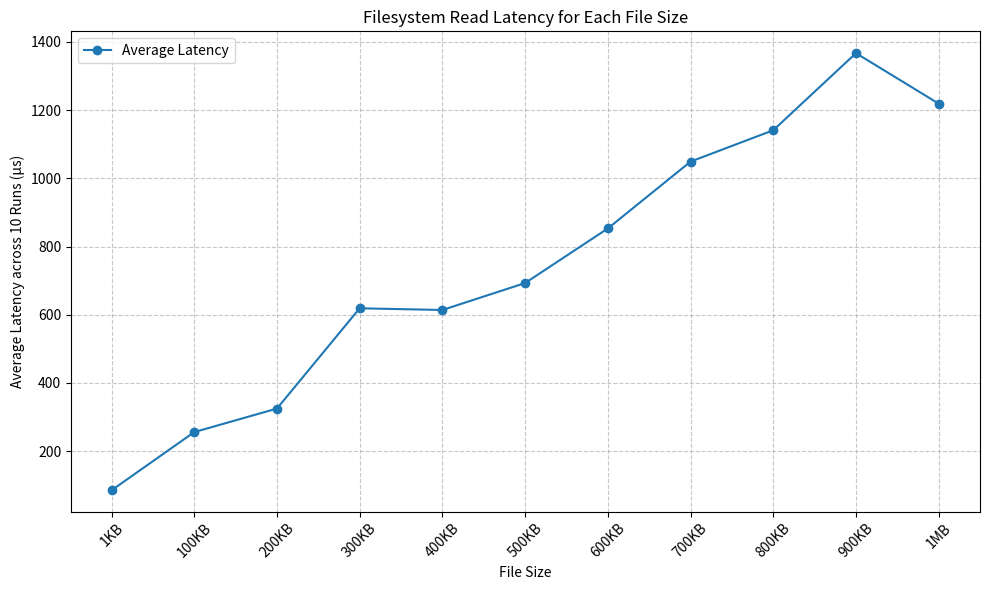

Source code (Python):
import matplotlib.pyplot as plt
import argparse

def plot_latency_trend(size_labels, latencies):
    sizes = [int(size.replace("KB", "").replace("MB", "000")) for size in size_labels]
    
    plt.figure(figsize=(10, 6))
    plt.plot(sizes, latencies, marker='o', linestyle='-', label="Average Latency")
    plt.title("Filesystem Read Latency for Each File Size")
    plt.xlabel("File Size")
    plt.ylabel("Average Latency across 10 Runs (µs)")
    plt.xticks(sizes, size_labels, rotation=45)
    plt.grid(visible=True, linestyle='--', alpha=0.7)
    plt.legend()
    plt.tight_layout()
    plt.show()
    plt.savefig("read_performance.png")

def main():
    parser = argparse.ArgumentParser(description="Plot Read Performance as a trendline.")
    parser.add_argument('--data', type=str, default=None,
                        help="Path to CSV file with Size and Average Latency data. Use default dataset if not specified.")
    args = parser.parse_args()

    # Default dataset
    size_labels = ["1KB", "100KB", "200KB", "300KB", "400KB", "500KB",
                   "600KB", "700KB", "800KB", "900KB", "1MB"]
    latencies = [87, 256, 325, 619, 614, 693, 853, 1049, 1141, 1367, 1219]

    # If additional data file is specified, implement logic to parse it
    if args.data:
        # Add parsing logic here if needed for custom datasets
        raise NotImplementedError("Custom data handling not implemented yet.")

    # Plot the trendline
    plot_latency_trend(size_labels, latencies)

if __name__ == "__main__":
    main()
